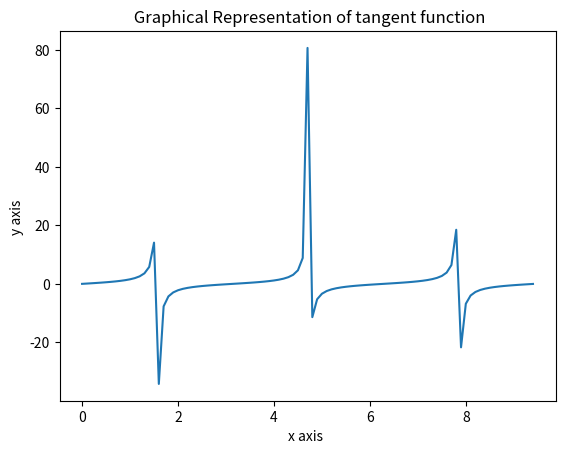

Write the Python code that produced this figure.
import numpy as np # import numpy package
import matplotlib.pyplot as plt # import matplotlib.pyplot package
x = np.arange(0, 3 * np.pi, 0.1) # create x array of angels from range 0 to 3*3.14
y = np.tan(x) # create y array of sine values of angles from x array
plt.plot(x, y) # plot grah 
plt.title(" Graphical Representation of tangent function")
plt.xlabel("x axis ")
plt.ylabel("y axis ")
plt.show() # show plotted graph
